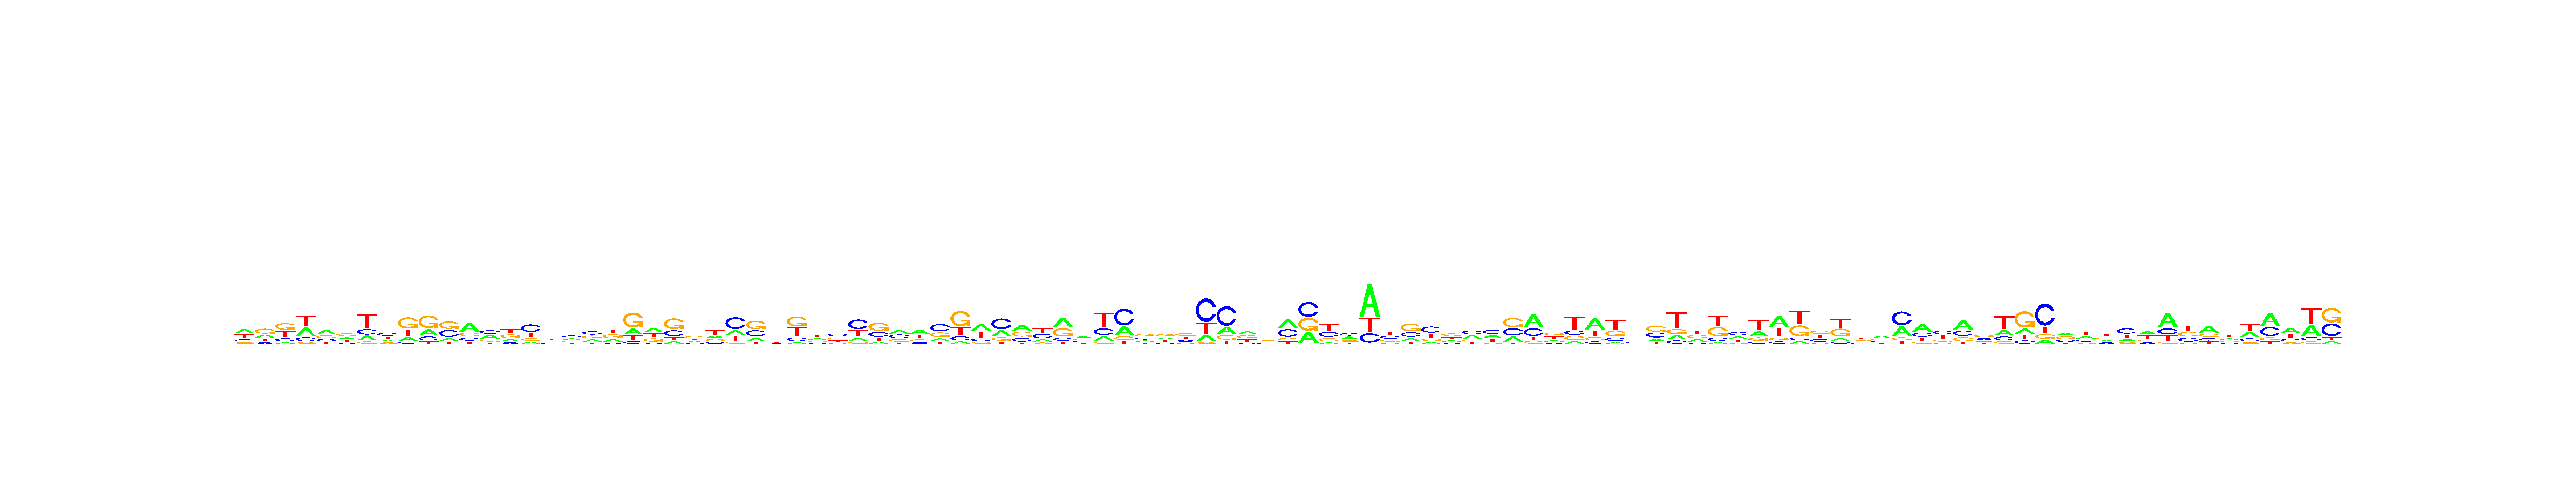

Data behind this chart, as committed beside it:
, V1, V2, V3, V4, V5, V6, V7, V8, V9, V10, V11, V12, V13, V14, V15, V16, V17, V18, V19, V20, V21, V22, V23
A, 0.3777, 0.2415, 0.09185, 0.3495, 0.425, 0.2393, 0.1788, 0.1886, 0.1691, 0.2484, 0.1512, 0.4664, 0.3302, 0.1964, 0.1292, 0.2613, 0.2841, 0.2543, 0.2243, 0.213, 0.3264, 0.112, 0.2018
C, 0.1791, 0.1151, 0.1743, 0.1711, 0.1973, 0.1493, 0.2099, 0.3949, 0.08546, 0.1548, 0.3674, 0.1691, 0.3492, 0.1184, 0.4505, 0.1907, 0.3151, 0.3574, 0.1058, 0.09382, 0.08562, 0.2677, 0.1931
G, 0.1252, 0.4058, 0.3763, 0.06403, 0.2252, 0.38, 0.09201, 0.172, 0.4737, 0.5018, 0.3843, 0.2361, 0.2, 0.2975, 0.1632, 0.2448, 0.2579, 0.2755, 0.3339, 0.5288, 0.2707, 0.4798, 0.3549
T, 0.3181, 0.2376, 0.3576, 0.4153, 0.1525, 0.2314, 0.5193, 0.2445, 0.2717, 0.09501, 0.09718, 0.1284, 0.1205, 0.3877, 0.2571, 0.3032, 0.1428, 0.1129, 0.336, 0.1644, 0.3174, 0.1405, 0.2502
